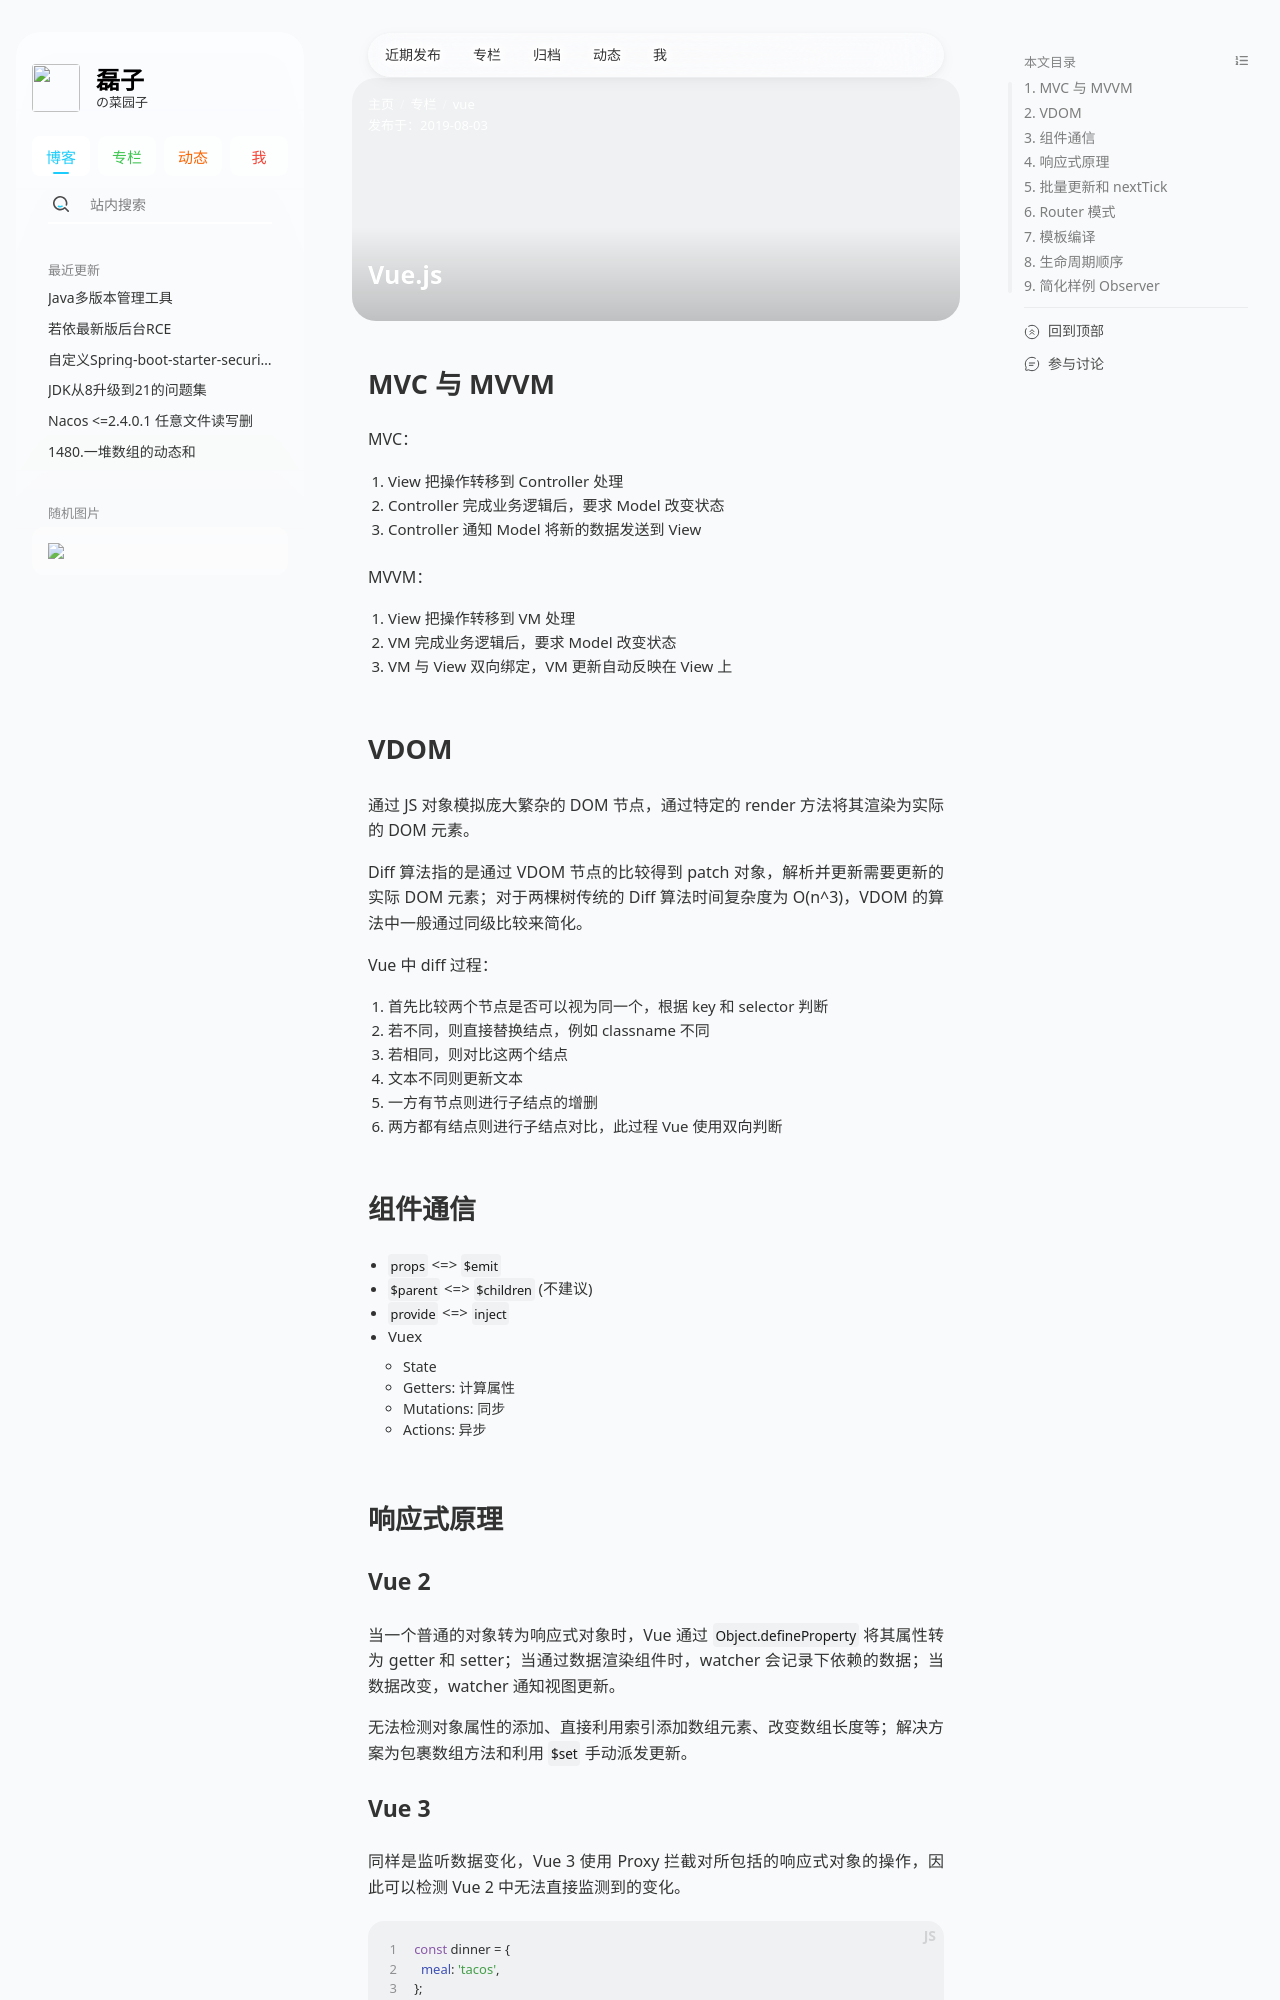

repository: hzleii/hzleii.github.io · page: 2019/vuejs/index.html · generator: jekyll

---
title: 'Vue.js'
date: 2019-08-03
description: 'Vue.js 重点整理，包括一些框架特定的内容、特性，以及与其他框架的对比等。'
topic: vuejs
author: hzlei
# banner: https://cdn.jsdelivr.net/gh/hzleii/imgs/stellar/post/2019/vuejs/vuejs.webp
# cover: https://cdn.jsdelivr.net/gh/hzleii/imgs/stellar/post/2019/vuejs/vuejs.webp
banner: https://gitee.com/hzleii/imgs/raw/main/stellar/post/2019/vuejs/vuejs.webp
cover: https://gitee.com/hzleii/imgs/raw/main/stellar/post/2019/vuejs/vuejs.webp
nav_tabs: true
article:
  type: tech # tech/story
poster: # 海报（可选，全图封面卡片）
  # topic: 标题上方的小字 # 标题上方的小字，可选
  headline: Vue.js # 必选
  caption: 重点整理，包括一些框架特定的内容、特性，以及与其他框架的对比等。 # 标题下方的小字，可选
  color: hsl(154deg 49% 47%) # 标题颜色，可选，默认为跟随主题的动态颜色 # white,red...
---

## MVC 与 MVVM

MVC：

1. View 把操作转移到 Controller 处理
2. Controller 完成业务逻辑后，要求 Model 改变状态
3. Controller 通知 Model 将新的数据发送到 View

MVVM：

1. View 把操作转移到 VM 处理
2. VM 完成业务逻辑后，要求 Model 改变状态
3. VM 与 View 双向绑定，VM 更新自动反映在 View 上

## VDOM

通过 JS 对象模拟庞大繁杂的 DOM 节点，通过特定的 render 方法将其渲染为实际的 DOM 元素。

Diff 算法指的是通过 VDOM 节点的比较得到 patch 对象，解析并更新需要更新的实际 DOM 元素；对于两棵树传统的 Diff 算法时间复杂度为 O(n^3)，VDOM 的算法中一般通过同级比较来简化。

Vue 中 diff 过程：

1. 首先比较两个节点是否可以视为同一个，根据 key 和 selector 判断
2. 若不同，则直接替换结点，例如 classname 不同
3. 若相同，则对比这两个结点
4. 文本不同则更新文本
5. 一方有节点则进行子结点的增删
6. 两方都有结点则进行子结点对比，此过程 Vue 使用双向判断

## 组件通信

- `props` <=> `$emit`
- `$parent` <=> `$children` (不建议)
- `provide` <=> `inject`
- Vuex
  - State
  - Getters: 计算属性
  - Mutations: 同步
  - Actions: 异步

## 响应式原理
